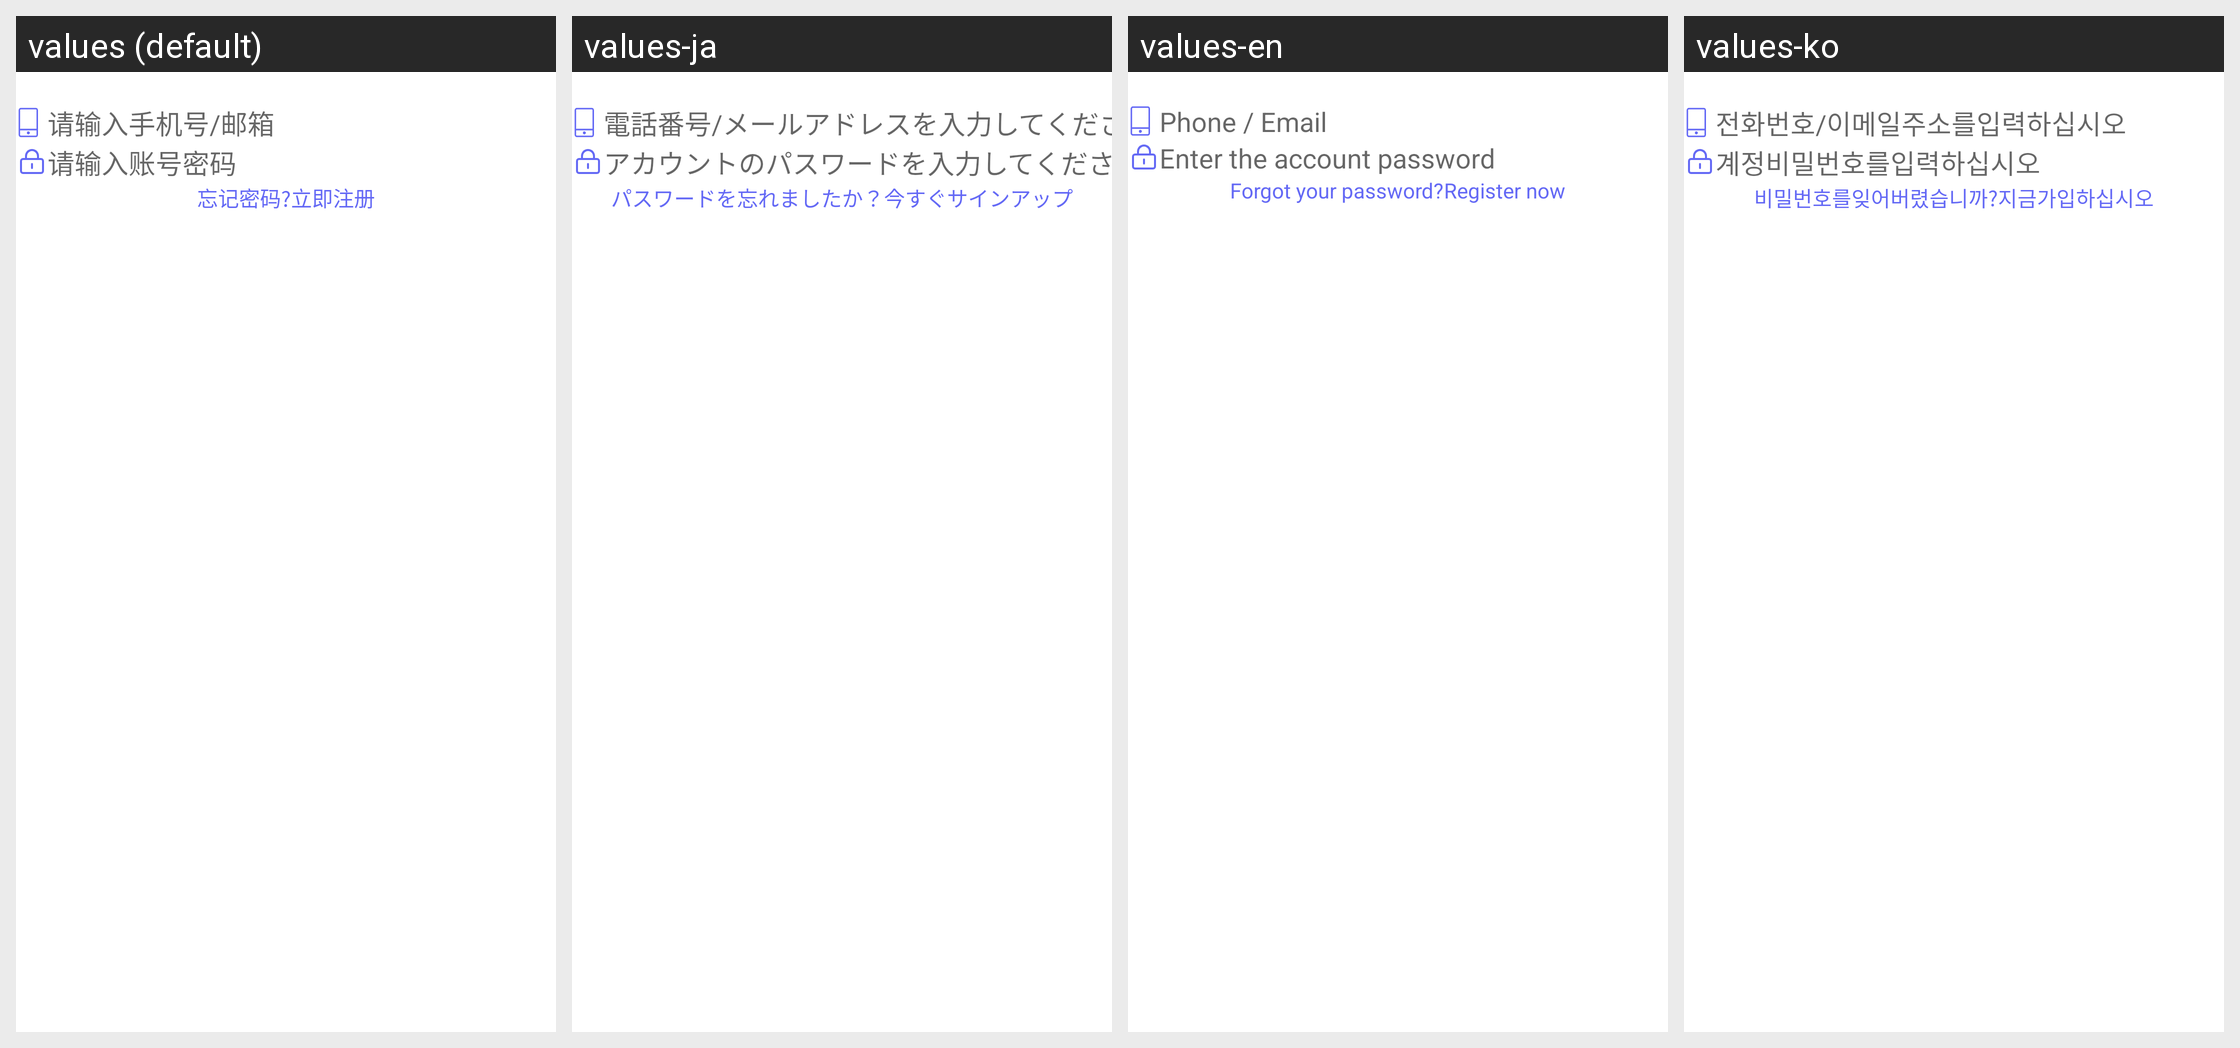

This grid shows one Android layout under several languages. Give, for every string resource on the screen, its name, the default text and each shown locale's text.
Android screen res/layout/activity_login1.xml rendered under 4 locales, left to right: values (default), values-ja, values-en, values-ko. Device: Nexus 5 (rendered at 1080×1920; each locale shown at half size, 540×960, under a caption strip naming it); theme AppTheme.
Strings drawn on this screen, with the default value and each locale's value (text and hints the layout hard-codes, and strings that could not be matched under every locale, appear in the picture but are not listed):

inputPhoneEmail
  values: 请输入手机号/邮箱
  values-ja: 電話番号/メールアドレスを入力してください
  values-en: Phone / Email
  values-ko: 전화번호/이메일주소를입력하십시오

inputAccountPass
  values: 请输入账号密码
  values-ja: アカウントのパスワードを入力してください
  values-en: Enter the account password
  values-ko: 계정비밀번호를입력하십시오

forget_pass
  values: 忘记密码?
  values-ja: パスワードを忘れましたか？
  values-en: Forgot your password?
  values-ko: 비밀번호를잊어버렸습니까?

code_regisger
  values: 立即注册
  values-ja: 今すぐサインアップ
  values-en: Register now
  values-ko: 지금가입하십시오
